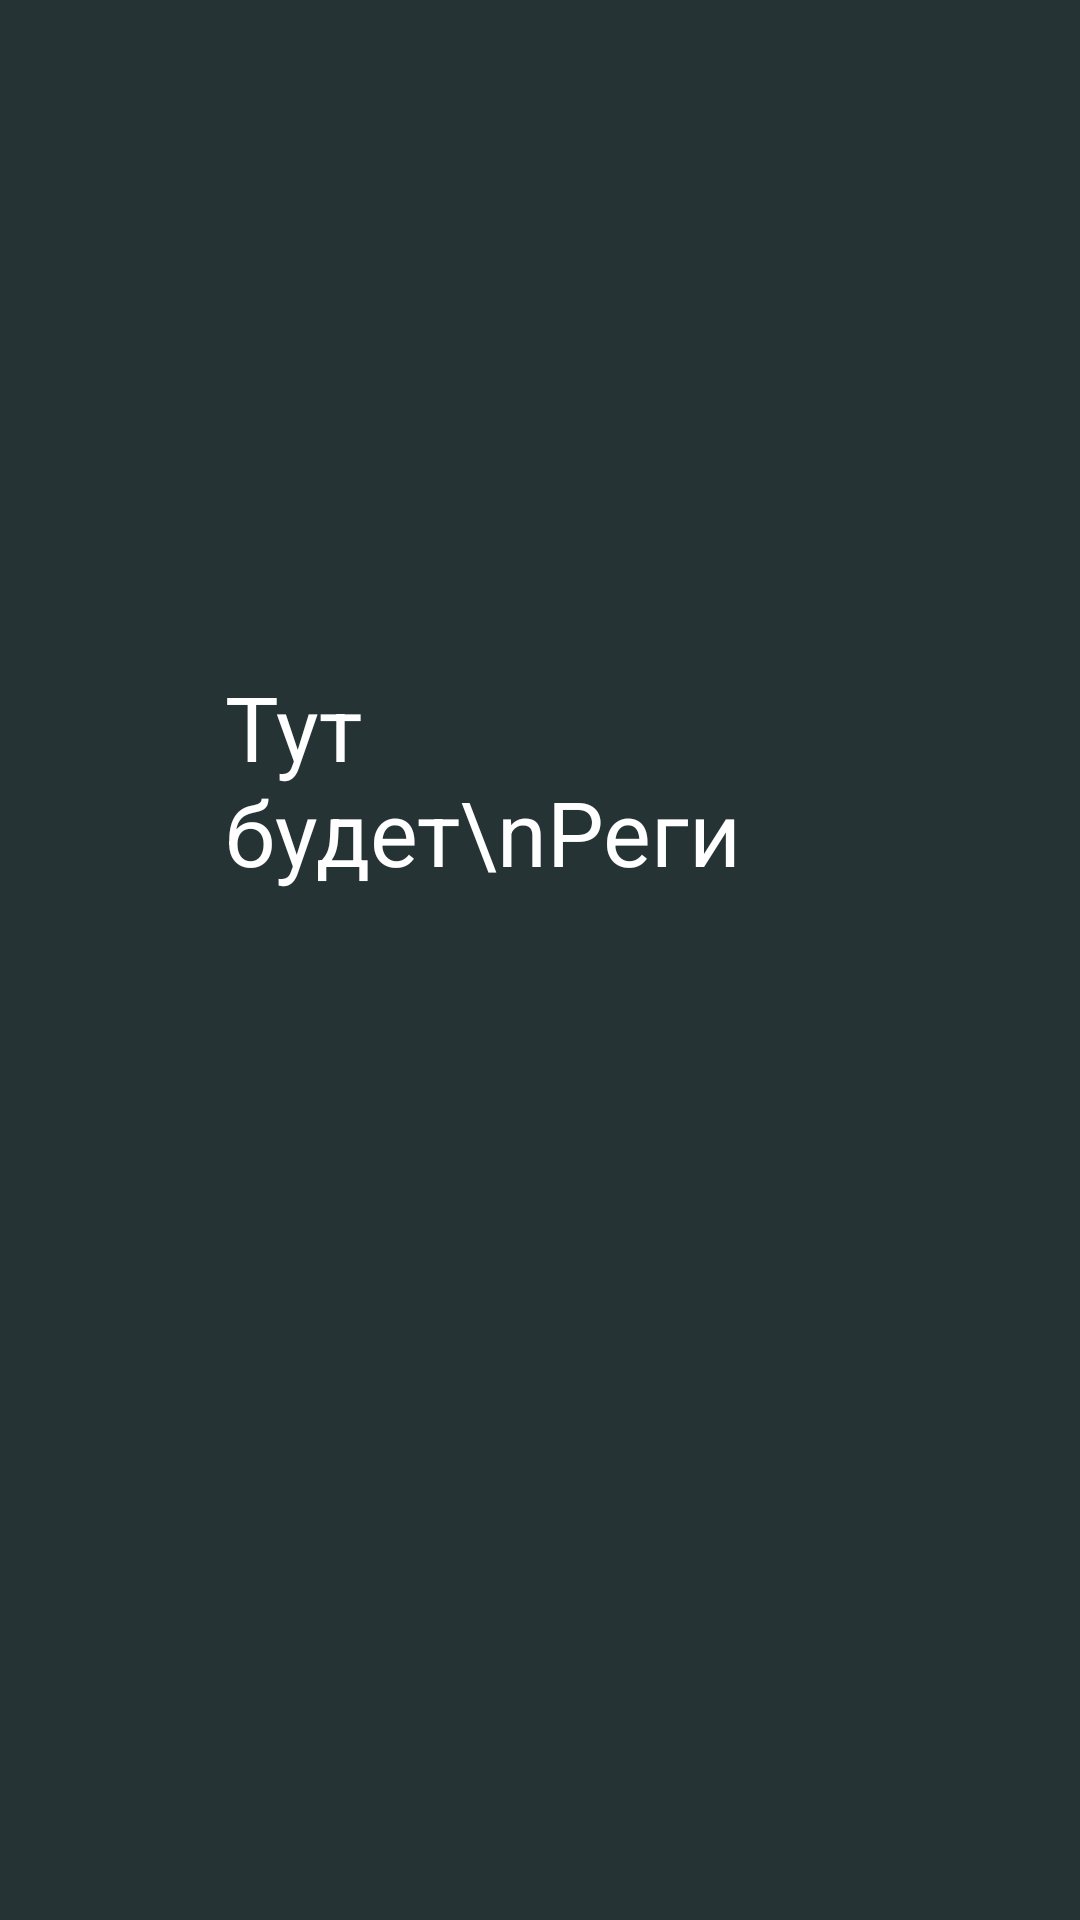

Reconstruct the res/layout file that produces this screen, plus the resources it refers to.
<!-- AndroidManifest.xml: application theme Theme.MADMeditation -->
<!-- res/layout/register.xml -->
<?xml version="1.0" encoding="utf-8"?>
<androidx.constraintlayout.widget.ConstraintLayout xmlns:android="http://schemas.android.com/apk/res/android"
    xmlns:app="http://schemas.android.com/apk/res-auto"
    xmlns:tools="http://schemas.android.com/tools"
    tools:context=".Register"
    android:layout_width="match_parent"
    android:layout_height="match_parent"
    android:background="#253334">

    <TextView
        android:layout_width="176dp"
        android:layout_height="82dp"
        android:layout_marginBottom="336dp"
        android:text="Тут будет\nРегистрация"
        android:textSize="30dp"
        app:layout_constraintBottom_toBottomOf="parent"
        app:layout_constraintEnd_toEndOf="parent"
        app:layout_constraintHorizontal_bias="0.408"
        app:layout_constraintStart_toStartOf="parent" />

</androidx.constraintlayout.widget.ConstraintLayout>
<!-- resources referenced by this layout -->
<resources>
  <style name="Theme.MADMeditation" parent="Base.Theme.MADMeditation" />
  <style name="Base.Theme.MADMeditation" parent="Theme.AppCompat.DayNight.NoActionBar">
          <item name="fontFamily"> @font/alegreya_medium </item>
          <item name="android:textColor">@color/white</item>
          <item name="textAllCaps">false</item>
          
          
      </style>
  <!-- not gathered from this repository: default colours our renderer supplied (Android Studio template values) -->
  <color name="white">#FFFFFFFF</color>
</resources>
